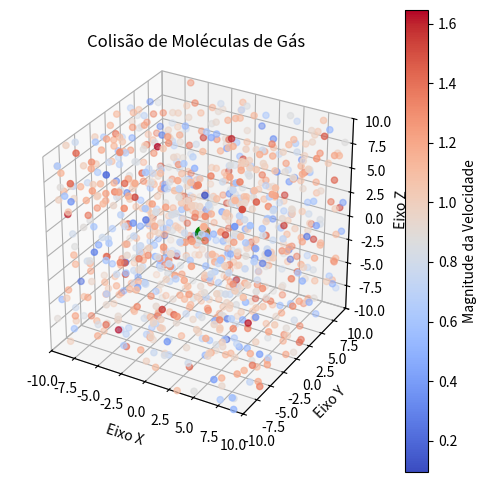

Recreate this plot in Python.
import numpy as np
import matplotlib.pyplot as plt
from matplotlib.animation import FuncAnimation
from mpl_toolkits.mplot3d import Axes3D
import matplotlib.cm as cm

# Configurações iniciais otimizadas
num_particulas = 1000  # Número de partículas
limites_iniciais = [-10, 10]  # Limites do cubo onde as partículas se movem
velocidade_max = 1  # Velocidade máxima inicial das partículas
volume_inicial = (limites_iniciais[1] - limites_iniciais[0]) ** 3  # Volume inicial do recipiente
num_frames = 100  # Número de frames
num_fatias_x = 100  # Número de fatias ao longo do eixo X

# Inicializa as posições e velocidades das partículas em 3D
posicoes = np.random.uniform(limites_iniciais[0], limites_iniciais[1], (num_particulas, 3)) # O 3 é para as componentes x, y e z
velocidades = np.random.uniform(-velocidade_max, velocidade_max, (num_particulas, 3))

# Parâmetros para armazenar os dados de energia cinética e pressão ao longo do tempo
tempos = []
energia_cinetica = []
pressao = []
volume_atual = volume_inicial  # Volume atual começa como o volume inicial

# Função para calcular a energia cinética de todas as partículas
def calcular_energia_cinetica():
    return 0.5 * np.sum(np.linalg.norm(velocidades, axis=1) ** 2)
    # Fórmula da energia cinética: Ec = 1/2 * ∑(v^2) onde v é a velocidade de cada partícula

# Função para calcular a pressão do sistema baseada na energia cinética e volume
def calcular_pressao():
    return (2 / 3) * (calcular_energia_cinetica() / volume_atual)
    # Fórmula da pressão: P = (2/3) * (Ec / V), onde Ec é a energia cinética e V é o volume do recipiente

# Função para calcular o centro de massa
def calcular_centro_massa():
    return np.mean(posicoes, axis=0) # Calcula a posição média de todas as partículas, ou seja, o centro de massa do sistema.

# Função para plotar o histograma das velocidades das partículas
def plotar_histograma_velocidades():
    # Calcula a magnitude das velocidades das partículas
    magnitudes_velocidades = np.linalg.norm(velocidades, axis=1)

    # Magnitude da Velocidade: As magnitudes das velocidades das partículas são calculadas como a norma dos vetores de velocidade em 3D. 
    # Para cada partícula, a velocidade tem três componentes: vx, vy e vz. A magnitude da velocidade é então dada pela fórmula: v = sqrt(vx² + vy² + vz²)
    # Valor Máximo Teórico: O valor máximo teórico para a magnitude da velocidade ocorre quando vx = vy = vz = 1, o que resulta em: v_máximo = sqrt(1² + 1² + 1²) = sqrt(3) ≈ 1.732

    # Define o número de bins para o histograma
    num_bins = num_fatias_x
    fig, ax = plt.subplots(figsize=(6, 4))  # Cria explicitamente o eixo para o histograma

    # Cria o histograma das magnitudes das velocidades e obtém os valores para as barras
    contagem, bordas, _ = ax.hist(magnitudes_velocidades, bins=num_bins, color='blue', edgecolor='black')

    # Normaliza as magnitudes das velocidades para o intervalo do colormap
    norm = plt.Normalize(vmin=magnitudes_velocidades.min(), vmax=magnitudes_velocidades.max())
    cores = cm.coolwarm(norm((bordas[:-1] + bordas[1:]) / 2))  # Cor baseada no ponto médio de cada intervalo

    # Limpa o gráfico e redesenha o histograma com as cores
    ax.cla()
    for i in range(num_bins):
        ax.bar(bordas[i], contagem[i], width=bordas[i+1] - bordas[i], color=cores[i], edgecolor='black')

    # Adiciona títulos e rótulos
    ax.set_title('Histograma de Velocidades das Partículas')
    ax.set_xlabel('Magnitude da Velocidade')
    ax.set_ylabel('Número de Partículas')

    # Adiciona a barra de cores para referência
    sm = plt.cm.ScalarMappable(cmap='coolwarm', norm=norm)
    sm.set_array([])
    fig.colorbar(sm, ax=ax, label='Magnitude da Velocidade')  # Passa explicitamente o eixo

    # Exibe o gráfico
    plt.show()

# Função para atualizar as posições das partículas e detectar colisões
def atualizar(frame):
    global posicoes, velocidades, volume_atual

    # Atualiza as posições das partículas com base nas suas velocidades
    posicoes += velocidades

    # Detecta colisões com as paredes e inverte a direção da velocidade
    colisao_menor = posicoes <= limites[0]
    colisao_maior = posicoes >= limites[1]
    velocidades[colisao_menor | colisao_maior] *= -1  # Inverte a velocidade ao colidir com as paredes
    posicoes = np.clip(posicoes, limites[0], limites[1])  # Garante que as partículas não ultrapassem os limites

    # Calcula a magnitude das velocidades
    magnitudes = np.linalg.norm(velocidades, axis=1)

    # Atualiza o gráfico 3D com base nas novas posições e cores
    scatter._offsets3d = (posicoes[:, 0], posicoes[:, 1], posicoes[:, 2])
    scatter.set_array(magnitudes)  # Atualiza as cores das partículas com base nas magnitudes das velocidades

    # Calcula o centro de massa
    centro_massa = calcular_centro_massa()

    # Atualiza a posição da partícula do centro de massa
    centro_massa_point.set_data([centro_massa[0]], [centro_massa[1]])
    centro_massa_point.set_3d_properties([centro_massa[2]])

    # No último frame, calcular o histograma das partículas e das velocidades
    if frame == num_frames - 1:
        # Fatiar o cubo ao longo do eixo X e contar as partículas em cada fatia
        x_fatias = np.linspace(limites_iniciais[0], limites_iniciais[1], num_fatias_x + 1)
        histograma, _ = np.histogram(posicoes[:, 0], bins=x_fatias)

        # Calcular a velocidade média em cada fatia
        velocidade_media_fatia = []
        for i in range(num_fatias_x):
            particulas_fatia = (posicoes[:, 0] >= x_fatias[i]) & (posicoes[:, 0] < x_fatias[i + 1])
            if np.sum(particulas_fatia) > 0:
                velocidade_media_fatia.append(np.mean(np.linalg.norm(velocidades[particulas_fatia], axis=1)))
            else:
                velocidade_media_fatia.append(0)  # Caso não haja partículas na fatia

        # Normalizar as velocidades médias para usar no colormap
        velocidade_media_fatia = np.array(velocidade_media_fatia)
        norm = plt.Normalize(vmin=velocidade_media_fatia.min(), vmax=velocidade_media_fatia.max())
        cores = cm.coolwarm(norm(velocidade_media_fatia))

        # Criar nova figura para o histograma
        fig_hist, ax_hist = plt.subplots(figsize=(6, 4))

        # Plotar o gráfico de histograma com as cores
        for i in range(num_fatias_x):
            ax_hist.bar(x_fatias[i], histograma[i], width=np.diff(x_fatias)[i], align='edge', color=cores[i], edgecolor='black')

        ax_hist.set_xlabel('Posição ao longo do eixo X')
        ax_hist.set_ylabel('Número de partículas')
        ax_hist.set_title('Distribuição das partículas ao longo do eixo X no último frame')

        # Adicionar a colorbar na nova figura
        fig_hist.colorbar(cm.ScalarMappable(norm=norm, cmap='coolwarm'), ax=ax_hist, label='Velocidade média')

        plt.show()

        # Também exibe o histograma das magnitudes das velocidades
        plotar_histograma_velocidades()

# Criação da figura para as animações
fig = plt.figure(figsize=(6, 6))  # Tamanho menor da figura, focando no gráfico 3D
ax0 = fig.add_subplot(111, projection='3d')  # Apenas o gráfico 3D é exibido inicialmente

# Configuração do gráfico de partículas 3D
limites = limites_iniciais
ax0.set_xlim(limites)
ax0.set_ylim(limites)
ax0.set_zlim(limites)
ax0.set_box_aspect([1, 1, 1])  # Mantém a proporção igual entre os eixos
ax0.set_title('Colisão de Moléculas de Gás')

# Nomeando os eixos
ax0.set_xlabel('Eixo X')
ax0.set_ylabel('Eixo Y')
ax0.set_zlabel('Eixo Z')

# Criação do scatter plot 3D com colormap
magnitudes_iniciais = np.linalg.norm(velocidades, axis=1)
scatter = ax0.scatter(posicoes[:, 0], posicoes[:, 1], posicoes[:, 2], c=magnitudes_iniciais, cmap='coolwarm')

# Adiciona a barra de cores para referência
fig.colorbar(scatter, ax=ax0, label='Magnitude da Velocidade')

# Adiciona a partícula verde para o centro de massa
centro_massa = calcular_centro_massa()
centro_massa_point, = ax0.plot([centro_massa[0]], [centro_massa[1]], [centro_massa[2]], 'o', color='green', markersize=10)

# Animação com menos frames por segundo para reduzir o processamento
ani = FuncAnimation(fig, atualizar, frames=np.arange(0, num_frames), interval=100, repeat=False)  # Intervalo aumentado para suavizar
plt.show()
